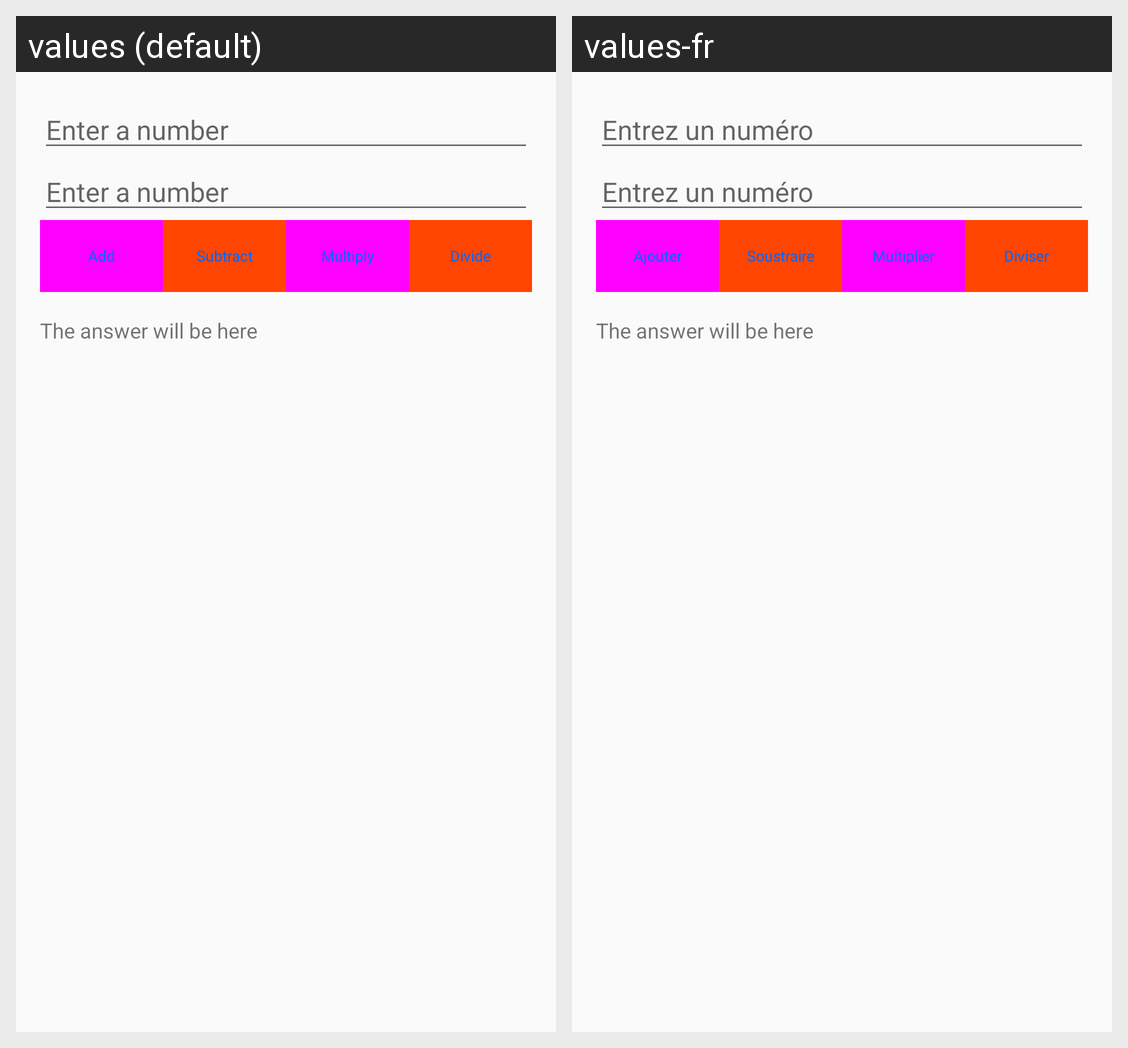

The same Android screen rendered under two of its app's locales, left to right. List the strings drawn on it with the default value and each locale's translation.
Android screen res/layout/activity_main.xml rendered under 2 locales, left to right: values (default), values-fr. Device: Nexus 5 (rendered at 1080×1920; each locale shown at half size, 540×960, under a caption strip naming it); theme AppTheme.
Strings drawn on this screen, with the default value and each locale's value (text and hints the layout hard-codes, and strings that could not be matched under every locale, appear in the picture but are not listed):

enter_hint
  values: Enter a number
  values-fr: Entrez un numéro

add
  values: Add
  values-fr: Ajouter

subtr
  values: Subtract
  values-fr: Soustraire

mult
  values: Multiply
  values-fr: Multiplier

div
  values: Divide
  values-fr: Diviser
